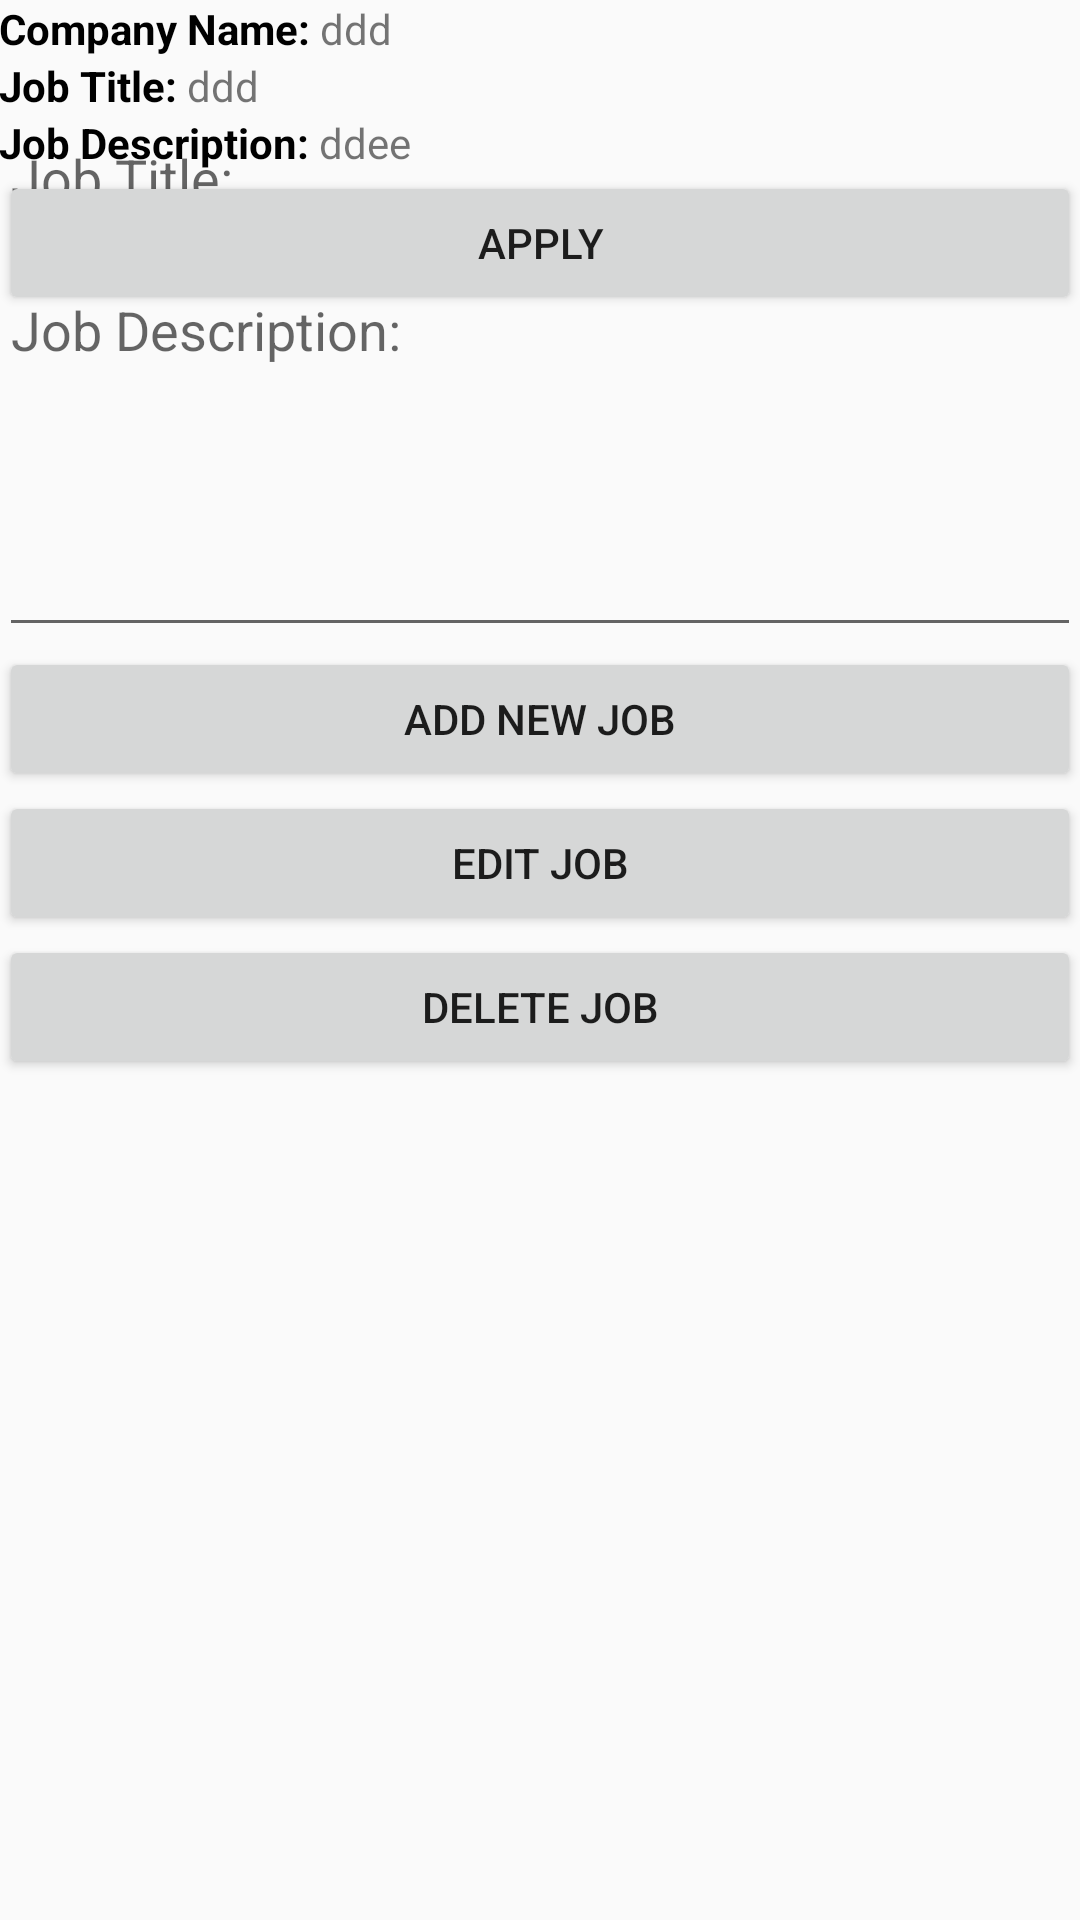

Android layout source for this screen:
<!-- AndroidManifest.xml: application theme AppTheme -->
<!-- res/layout/activity_job_editor.xml -->
<?xml version="1.0" encoding="utf-8"?>
<layout>

    <data class="JobEditorBinding"></data>
    <ScrollView xmlns:android="http://schemas.android.com/apk/res/android"
        android:layout_width="match_parent"
        android:layout_height="match_parent">

<RelativeLayout xmlns:android="http://schemas.android.com/apk/res/android"
    xmlns:tools="http://schemas.android.com/tools"
    android:layout_width="match_parent"
    android:layout_height="match_parent"
    android:paddingBottom="@dimen/activity_vertical_margin"
    android:paddingLeft="@dimen/activity_horizontal_margin"
    android:paddingRight="@dimen/activity_horizontal_margin"
    android:paddingTop="@dimen/activity_vertical_margin"
    tools:context="com.example.muhammad.practice.JobEditorActivity">
    <LinearLayout
        android:layout_width="match_parent"
        android:layout_height="wrap_content"
        android:orientation="vertical"
        android:id="@+id/addEditJobLayout">
        <TextView
            android:layout_width="match_parent"
            android:layout_height="wrap_content"
            android:textColor="#000"
            android:layout_gravity="center"
            android:textStyle="bold"
            android:textSize="20dp"

            android:id="@+id/jobMainHeading"/>
        <android.support.design.widget.TextInputLayout
            android:layout_width="match_parent"
            android:layout_height="wrap_content"
            >
            <EditText
                android:layout_width="match_parent"
                android:layout_height="wrap_content"
                android:id="@+id/jobTitle"
                android:hint="Job Title:"/>



        </android.support.design.widget.TextInputLayout>
        <android.support.design.widget.TextInputLayout
            android:layout_width="match_parent"
            android:layout_height="wrap_content"
            >
            <EditText
                android:layout_width="match_parent"
                android:layout_height="wrap_content"
                android:id="@+id/jobDescription"
                android:lines="5"
                android:gravity="top|left"
                android:hint="Job Description:"/>



        </android.support.design.widget.TextInputLayout>
        <Button
            android:layout_width="match_parent"
            android:layout_height="wrap_content"
            android:text="Add New Job"
            android:id="@+id/jobSubmit"/>
        <Button
            android:layout_width="match_parent"
            android:layout_height="wrap_content"
            android:text="Edit Job"
            android:id="@+id/jobUpdate"/>

    </LinearLayout>
    <LinearLayout
        android:layout_width="match_parent"
        android:layout_height="wrap_content"
        android:orientation="vertical"
        android:id="@+id/viewJobLayout">
        <LinearLayout
            android:layout_width="match_parent"
            android:layout_height="wrap_content"
            android:orientation="horizontal">
            <TextView
                android:layout_width="wrap_content"
                android:layout_height="wrap_content"
                android:text="Company Name: "
                android:textColor="#000"
                android:textStyle="bold"/>
            <TextView
                android:layout_width="match_parent"
                android:layout_height="wrap_content"
                android:hint="Job Title"
                android:text="ddd"
                android:id="@+id/jobCompanyView"/>
        </LinearLayout>
        <LinearLayout
            android:layout_width="match_parent"
            android:layout_height="wrap_content"
            android:orientation="horizontal">
            <TextView
                android:layout_width="wrap_content"
                android:layout_height="wrap_content"
                android:text="Job Title: "
                android:textColor="#000"
                android:textStyle="bold"/>
            <TextView
                android:layout_width="match_parent"
                android:layout_height="wrap_content"
                android:hint="Job Title"
                android:text="ddd"
                android:id="@+id/jobTitleView"/>
        </LinearLayout>
        <LinearLayout
            android:layout_width="match_parent"
            android:layout_height="wrap_content"
            android:orientation="horizontal"
            >
            <TextView
                android:layout_width="wrap_content"
                android:layout_height="wrap_content"
                android:text="Job Description: "
                android:textColor="#000"
                android:textStyle="bold"/>
            <TextView
                android:layout_width="match_parent"
                android:layout_height="wrap_content"
                android:hint="Job Description"
                android:text="ddee"
                android:id="@+id/jobDescView"/>
        </LinearLayout>
        <Button
            android:layout_width="match_parent"
            android:layout_height="wrap_content"
            android:id="@+id/applyJob"
            android:text="Apply"/>

    </LinearLayout>
    <LinearLayout
        android:layout_width="match_parent"
        android:layout_height="wrap_content"
        android:orientation="vertical"
        android:id="@+id/jobDeleteSection"
        android:layout_below="@+id/addEditJobLayout">
    <Button
        android:layout_width="match_parent"
        android:layout_height="wrap_content"
        android:id="@+id/deleteJobBtn"
        android:text="Delete Job"/>
    </LinearLayout>
    <EditText
        android:layout_width="wrap_content"
        android:layout_height="wrap_content"
        android:visibility="invisible"
        android:id="@+id/companId"/>
</RelativeLayout>
    </ScrollView>
</layout>
<!-- resources referenced by this layout -->
<resources>
  <style name="AppTheme" parent="Theme.AppCompat.Light.DarkActionBar">
          
          <item name="colorPrimary">@color/colorPrimary</item>
          <item name="colorPrimaryDark">@color/colorPrimaryDark</item>
          <item name="colorAccent">@color/colorAccent</item>
      </style>
  <color name="colorPrimary">#296561</color>
  <color name="colorPrimaryDark">#296561</color>
  <color name="colorAccent">#FF4081</color>
</resources>
